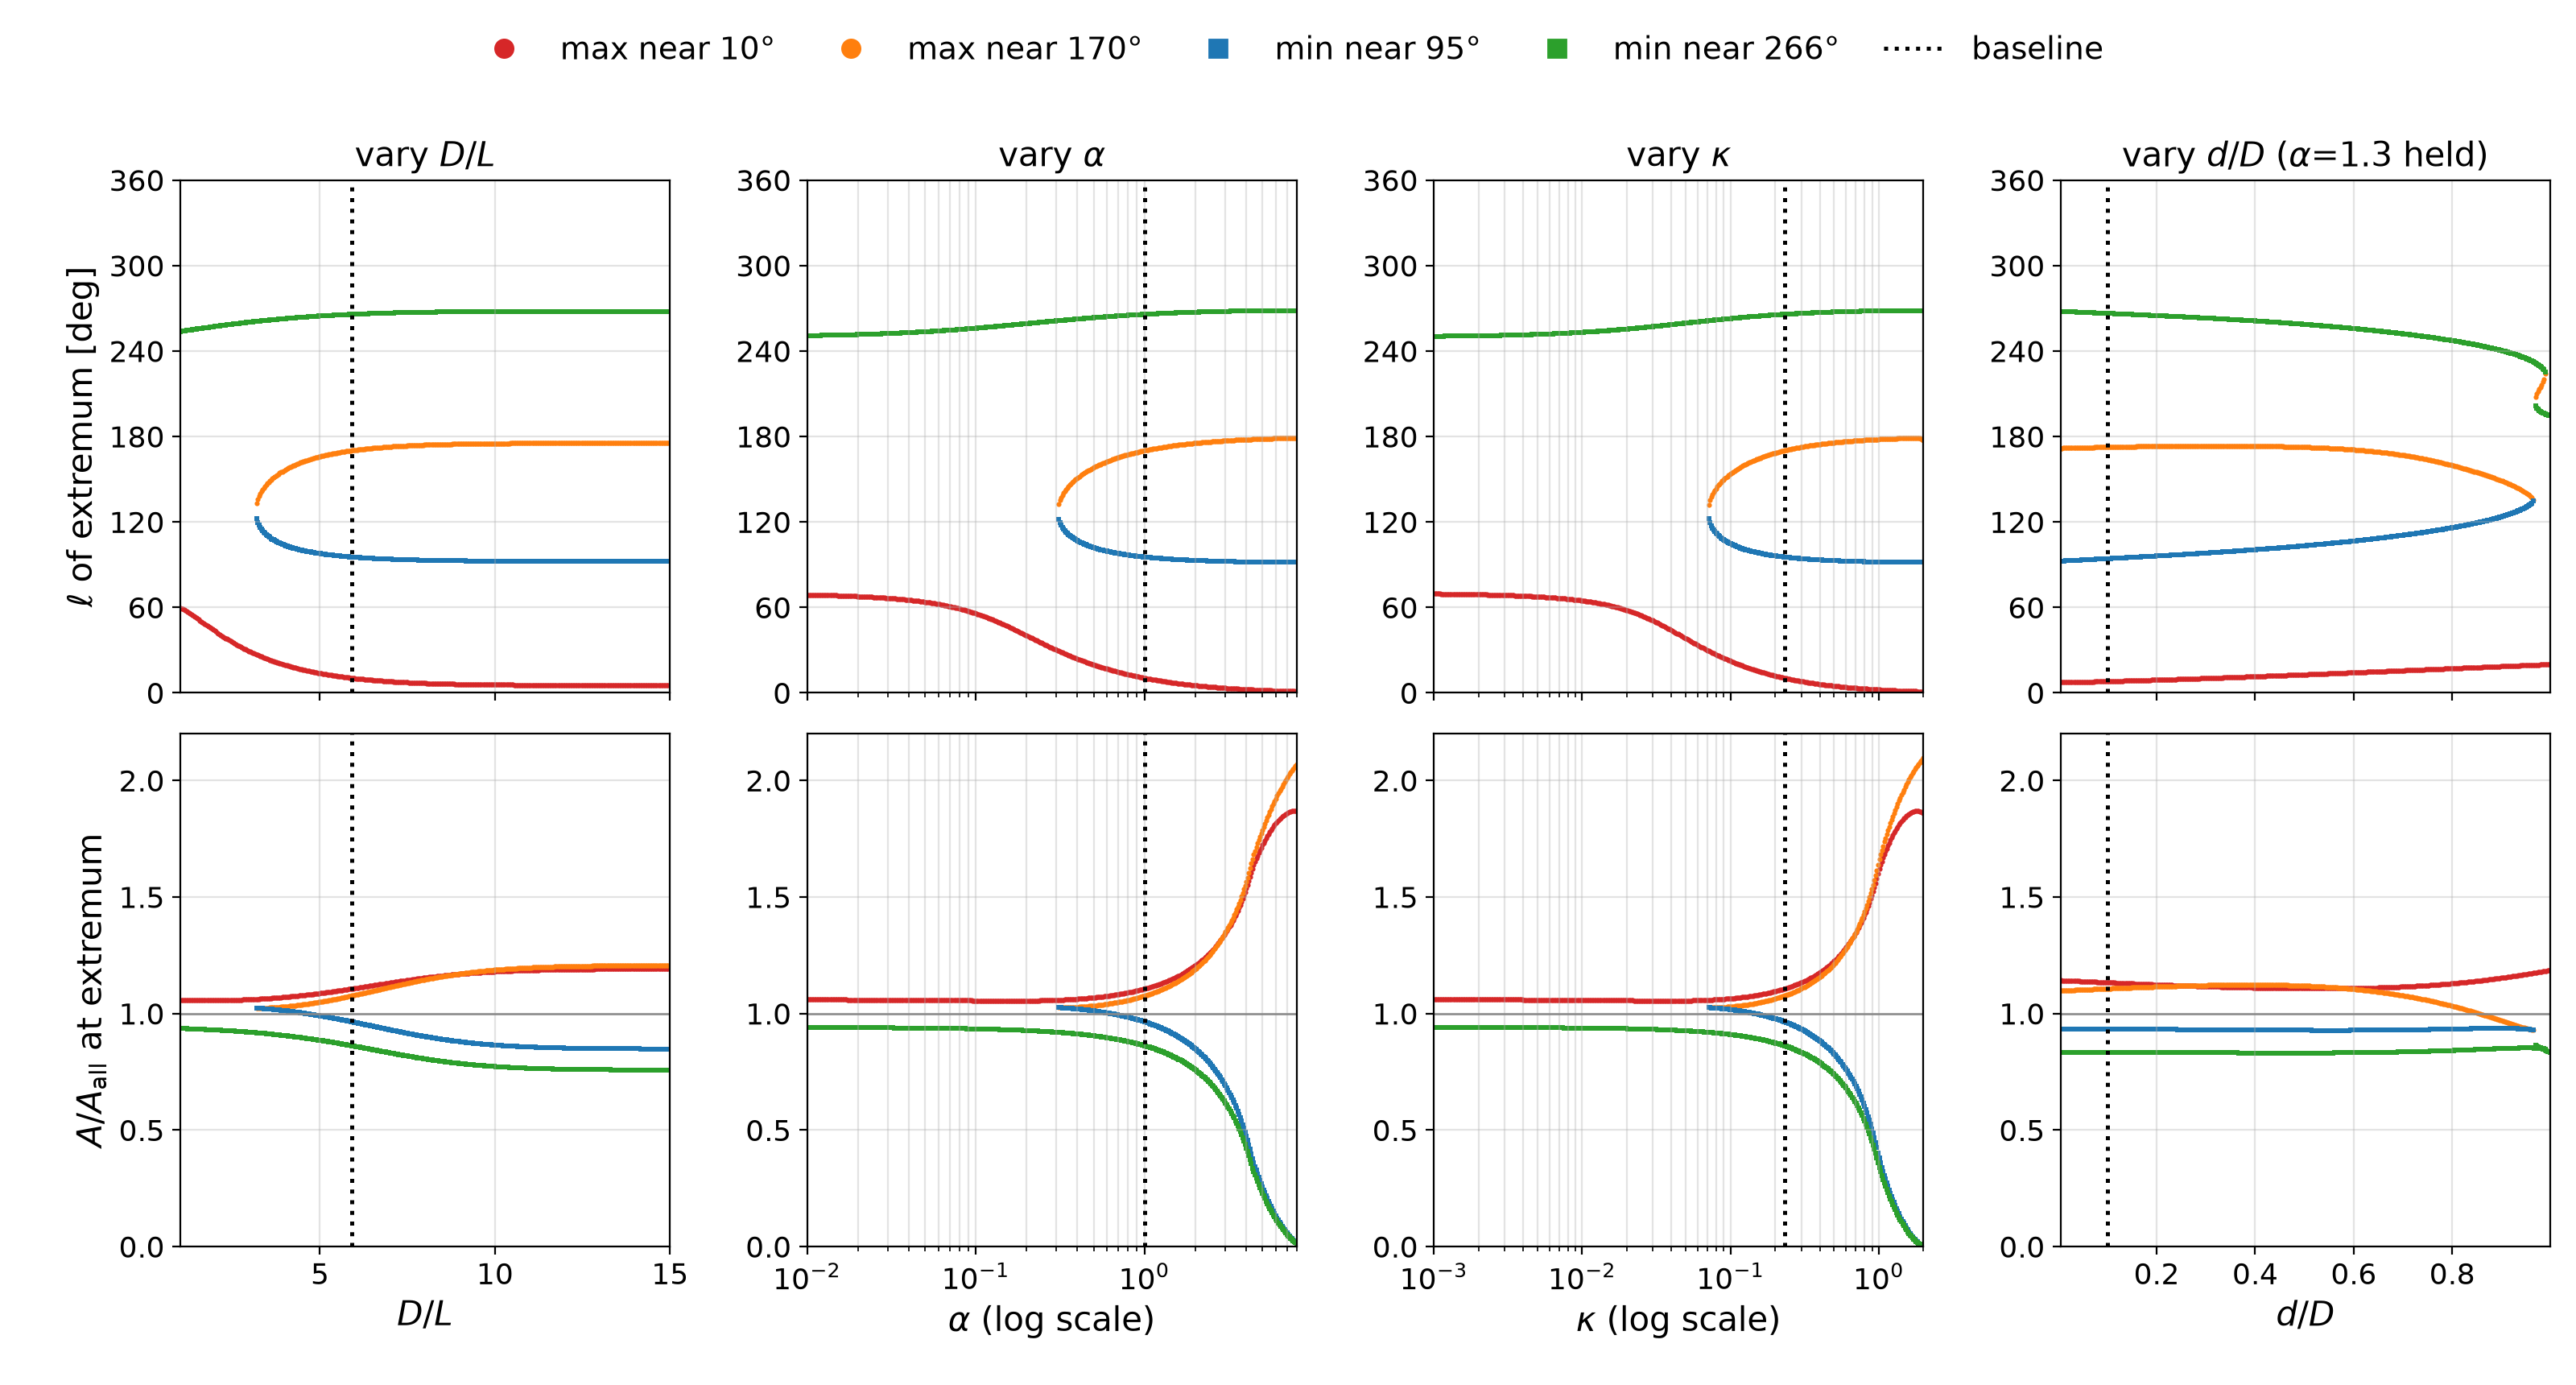

The script that saved this image:
"""Extrema of A/A_all(l) over widened input ranges. Model imported unchanged
via extrema-vs-inputs.py; every local max/min found at each sweep value is
plotted (no branch tracking needed, so merges/new extrema show as they are)."""
import importlib.util, sys, warnings
import numpy as np, matplotlib.pyplot as plt
from matplotlib.lines import Line2D
from pathlib import Path
warnings.filterwarnings("ignore")
NOTES = Path("/workspace/cosmology-course/notes")
spec = importlib.util.spec_from_file_location("ex", NOTES / "extrema-vs-inputs.py")
ex = importlib.util.module_from_spec(spec); sys.modules["ex"] = ex; spec.loader.exec_module(ex)
plt.rcParams.update({"mathtext.fontset": "dejavusans", "font.size": 14})
N = 400
SW = [  # key, label, lo, hi, base, log, held overrides
    ("x", r"$D/L$", 1.01, 15.0, 5.9, False, {}),
    ("alpha", r"$\alpha$", 0.01, 8.0, 1.0, True, {}),
    ("kappa", r"$\kappa$", 0.001, 2.0, ex.lv.KAPPA0, True, {}),
    ("eps", r"$d/D$", 0.005, 0.999, 0.10, False, {"alpha": 1.3}),
]
def fam(kind, l):
    if kind == "max":
        return 0 if (l < 100 or l > 300) else 1
    return 0 if l < 180 else 1
COL = {("max", 0): "#d62728", ("max", 1): "#ff7f0e", ("min", 0): "#1f77b4", ("min", 1): "#2ca02c"}
data = []
for key, label, lo, hi, base, lg, over in SW:
    vals = np.geomspace(lo, hi, N) if lg else np.linspace(lo, hi, N)
    pts = []
    for v in vals:
        kw = dict(ex.HOLD); kw.update(over); kw[key] = float(v)
        for kind, l, A in ex.extrema(kw):
            pts.append((v, kind, l, A))
    data.append(pts)
    print(key, "extrema counts at ends:", sum(p[0] == vals[0] for p in pts), sum(p[0] == vals[-1] for p in pts))

fig, axs = plt.subplots(2, 4, figsize=(16, 8.6), sharex="col",
                        gridspec_kw=dict(hspace=0.08, wspace=0.28))
for c, ((key, label, lo, hi, base, lg, over), pts) in enumerate(zip(SW, data)):
    al, aa = axs[0, c], axs[1, c]
    for (kind, f), col in COL.items():
        sel = [p for p in pts if p[1] == kind and fam(kind, p[2]) == f]
        if not sel: continue
        v = np.array([p[0] for p in sel]); l = np.array([p[2] for p in sel]); A = np.array([p[3] for p in sel])
        mk = "o" if kind == "max" else "s"
        al.scatter(v, l, s=5, color=col, marker=mk, lw=0)
        aa.scatter(v, A, s=5, color=col, marker=mk, lw=0)
    for a in (al, aa):
        a.axvline(base, color="k", ls=":", lw=1.8)
        a.grid(alpha=0.35, which="both"); a.tick_params(labelsize=13)
        if lg: a.set_xscale("log")
        a.set_xlim(lo, hi)
    aa.axhline(1.0, color="#888888", lw=0.9)
    al.set_ylim(0, 360); al.set_yticks(np.arange(0, 361, 60))
    aa.set_ylim(0, 2.2)
    al.set_title(f"vary {label}" + (r" ($\alpha$=1.3 held)" if key == "eps" else ""), fontsize=15)
    aa.set_xlabel(label + (" (log scale)" if lg else ""), fontsize=15)
axs[0, 0].set_ylabel(r"$\ell$ of extremum [deg]", fontsize=15)
axs[1, 0].set_ylabel(r"$A/A_{\mathrm{all}}$ at extremum", fontsize=15)
hs = [Line2D([], [], color=COL[("max", 0)], marker="o", ls="none", ms=8, label="max near 10°"),
      Line2D([], [], color=COL[("max", 1)], marker="o", ls="none", ms=8, label="max near 170°"),
      Line2D([], [], color=COL[("min", 0)], marker="s", ls="none", ms=8, label="min near 95°"),
      Line2D([], [], color=COL[("min", 1)], marker="s", ls="none", ms=8, label="min near 266°"),
      Line2D([], [], color="k", lw=1.8, ls=":", label="baseline")]
fig.legend(handles=hs, loc="upper center", bbox_to_anchor=(0.5, 0.995), ncol=5,
           fontsize=14, frameon=False, columnspacing=1.4)
fig.subplots_adjust(top=0.87, bottom=0.10, left=0.07, right=0.99)
fig.savefig(NOTES / "extrema-vs-inputs-wide.png", dpi=200)
print("ok")
